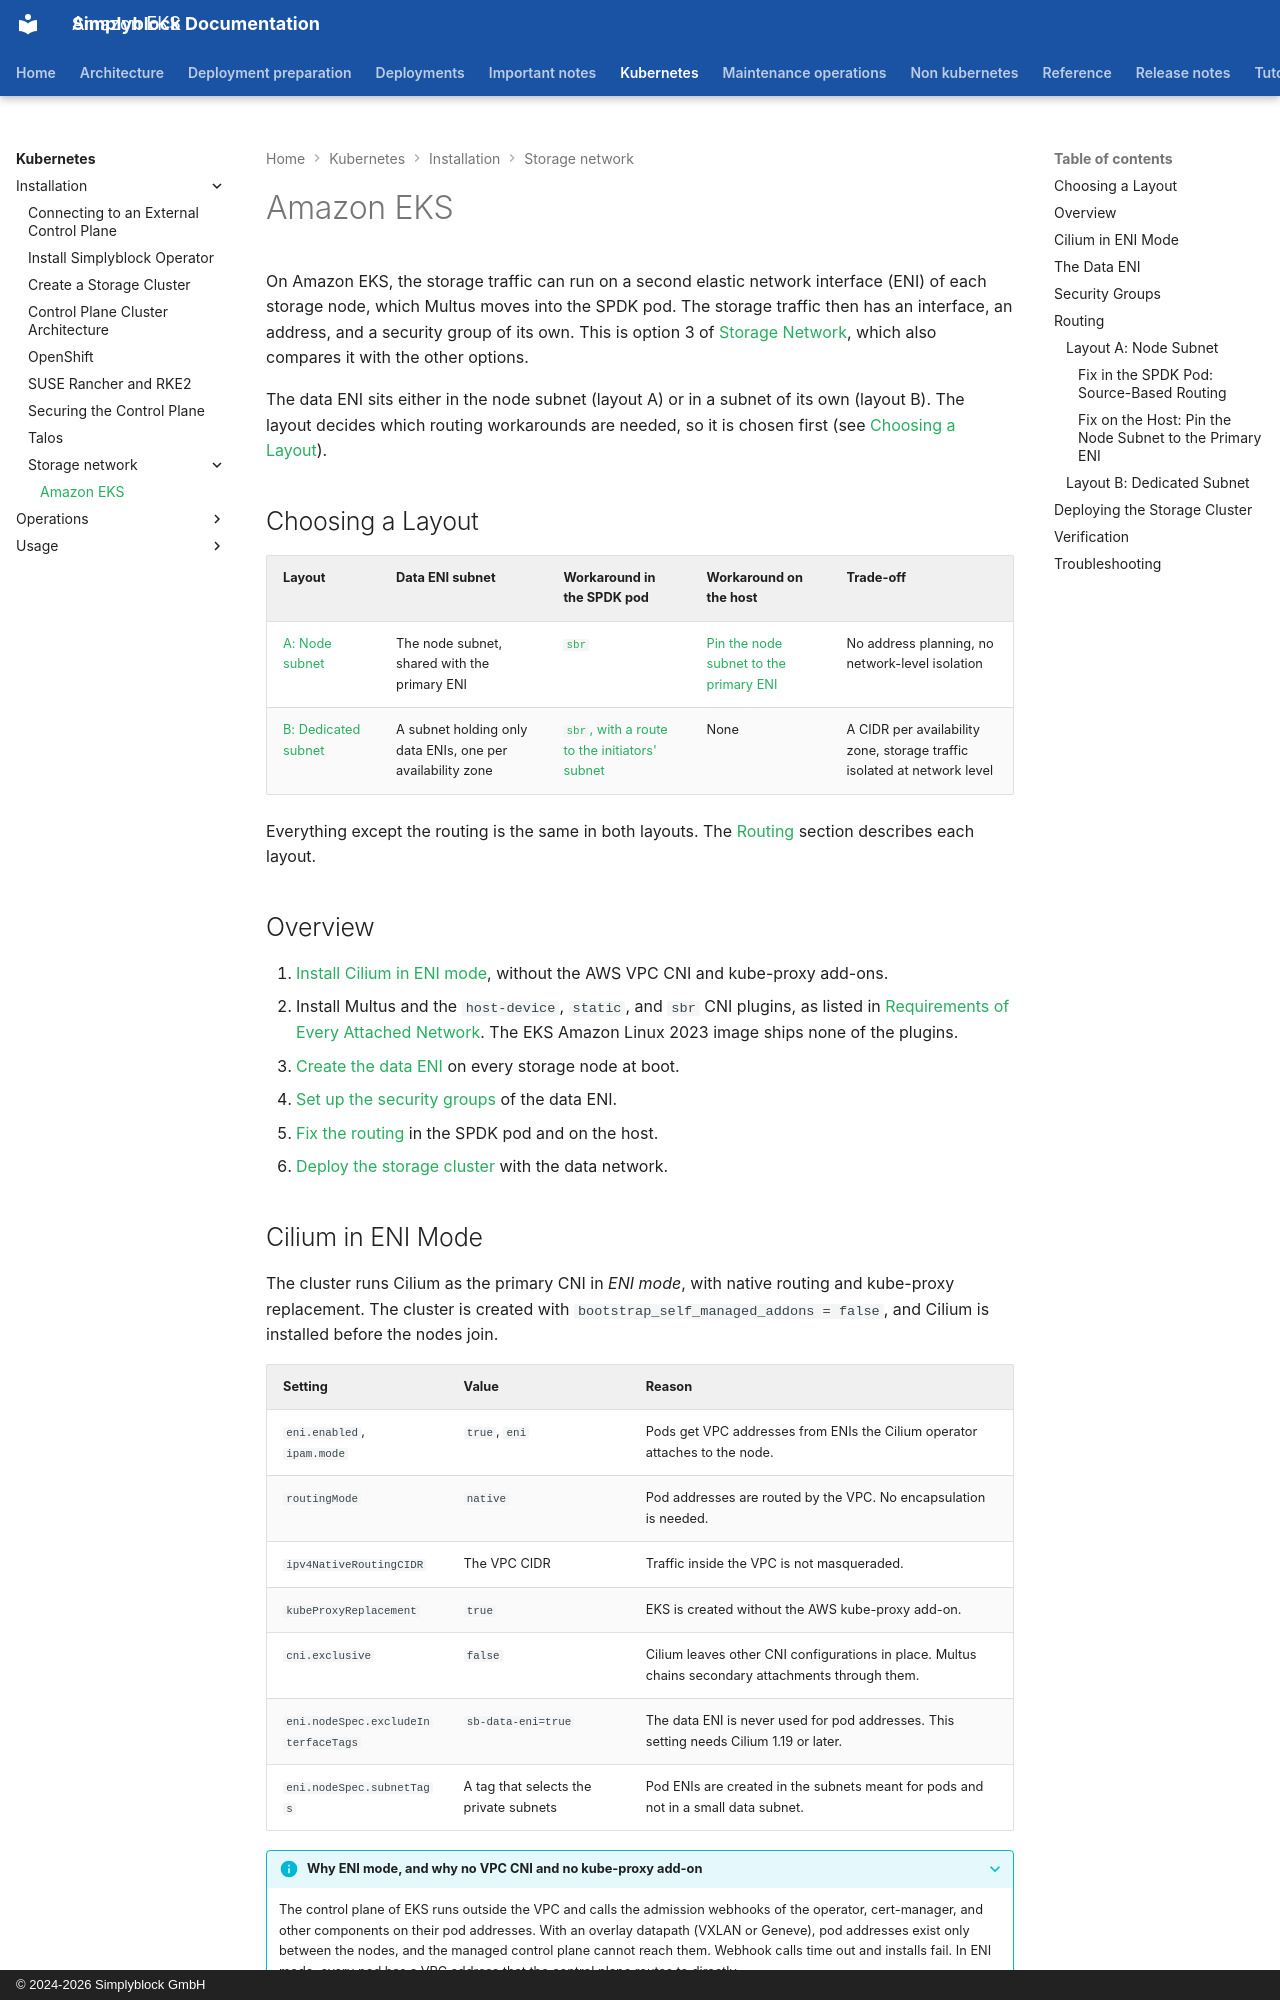

repository: simplyblock/documentation · page: kubernetes/installation/storage-network/amazon-eks/index.html · generator: mkdocs · copyright: © 2024-2026 Simplyblock GmbH

---
title: "Amazon EKS"
description: "Attach a dedicated data ENI to simplyblock storage nodes on Amazon EKS with Cilium ENI mode and Multus, in the node subnet or a dedicated subnet."
weight: 40060
---

On Amazon EKS, the storage traffic can run on a second elastic network interface (ENI) of each storage node, which
Multus moves into the SPDK pod. The storage traffic then has an interface, an address, and a security group of its own.
This is option 3 of [Storage Network](index.md), which also compares it with the other options.

The data ENI sits either in the node subnet (layout A) or in a subnet of its own (layout B). The layout decides which
routing workarounds are needed, so it is chosen first (see [Choosing a Layout](#choosing-a-layout)).

## Choosing a Layout

| Layout                                            | Data ENI subnet                                            | Workaround in the SPDK pod                                                  | Workaround on the host                                                                            | Trade-off                                                               |
|---------------------------------------------------|------------------------------------------------------------|-----------------------------------------------------------------------------|---------------------------------------------------------------------------------------------------|-------------------------------------------------------------------------|
| [A: Node subnet](#layout-a-node-subnet)           | The node subnet, shared with the primary ENI               | [`sbr`](#fix-in-the-spdk-pod-source-based-routing)                          | [Pin the node subnet to the primary ENI](#fix-on-the-host-pin-the-node-subnet-to-the-primary-eni) | No address planning, no network-level isolation                         |
| [B: Dedicated subnet](#layout-b-dedicated-subnet) | A subnet holding only data ENIs, one per availability zone | [`sbr`, with a route to the initiators' subnet](#layout-b-dedicated-subnet) | None                                                                                              | A CIDR per availability zone, storage traffic isolated at network level |

Everything except the routing is the same in both layouts. The [Routing](#routing) section describes each layout.

## Overview

1. [Install Cilium in ENI mode](#cilium-in-eni-mode), without the AWS VPC CNI and kube-proxy add-ons.
2. Install Multus and the `host-device`, `static`, and `sbr` CNI plugins, as listed in
   [Requirements of Every Attached Network](index.md#requirements-of-every-attached-network). The EKS Amazon
   Linux 2023 image ships none of the plugins.
3. [Create the data ENI](#the-data-eni) on every storage node at boot.
4. [Set up the security groups](#security-groups) of the data ENI.
5. [Fix the routing](#routing) in the SPDK pod and on the host.
6. [Deploy the storage cluster](#deploying-the-storage-cluster) with the data network.
